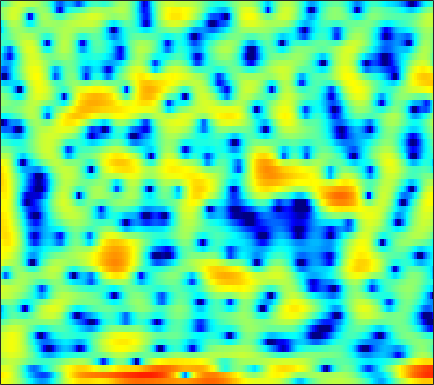

The data file committed next to this chart (first rows):
4.192, 4.1495, 4.0035, 3.7134, 3.4107, 2.9261, 2.3104, 1.7867, 0.97525, 0.067097, -0.91465, -1.7394, -2.9283, -4.0532, -4.9904, -6.099, -7.0533, -7.7502, -8.3878, -8.4843, -8.1408, -7.6216, -6.5936, -5.3502
5.165, 5.012, 4.697, 4.249, 3.808, 3.107, 2.258, 1.518, 0.4057, -0.8371, -2.201, -3.287, -4.779, -6.255, -7.34, -8.672, -9.858, -10.57, -11.24, -11.65, -11.51, -10.99, -9.713, -8.004
3.064, 3.264, 3.347, 3.221, 2.999, 2.52, 1.822, 1.166, 0.08449, -1.204, -2.775, -4.12, -6.073, -8.06, -9.299, -10.1, -9.696, -8.888, -7.56, -6.244, -5.061, -4.194, -3.117, -2.074
1.092, 1.553, 1.99, 2.245, 2.324, 2.293, 2.115, 1.883, 1.484, 0.9954, 0.4469, 0.03227, -0.5199, -1.04, -1.395, -1.807, -2.149, -2.334, -2.53, -2.613, -2.603, -2.533, -2.35, -2.111
2.217, 2.616, 3.024, 3.287, 3.397, 3.426, 3.332, 3.182, 2.869, 2.441, 1.917, 1.459, 0.7659, -0.03078, -0.6938, -1.651, -2.688, -3.498, -4.649, -5.803, -6.815, -7.415, -7.832, -7.759
2.924, 3.315, 3.716, 3.968, 4.064, 4.066, 3.916, 3.712, 3.317, 2.776, 2.096, 1.472, 0.5102, -0.6017, -1.54, -2.921, -4.532, -5.899, -8.041, -10.72, -14.27, -17.74, -21.12, -17.62
2.807, 3.268, 3.741, 4.049, 4.168, 4.184, 4.014, 3.769, 3.292, 2.607, 1.74, 0.9585, -0.2346, -1.631, -2.794, -4.485, -6.19, -7.416, -8.793, -9.708, -10.1, -10.07, -9.662, -8.992
2.383, 2.921, 3.462, 3.849, 4.015, 4.082, 3.975, 3.762, 3.317, 2.662, 1.792, 0.9675, -0.3866, -2.12, -3.709, -6.386, -10.03, -14.04, -23.63, -19.83, -13.22, -10.53, -8.122, -6.451
0.7996, 1.306, 1.858, 2.269, 2.484, 2.655, 2.695, 2.63, 2.434, 2.088, 1.595, 1.14, 0.4214, -0.3961, -1.051, -1.982, -2.872, -3.431, -3.898, -3.983, -3.729, -3.401, -2.888, -2.388
-1.819, -1.328, -0.7101, -0.1576, 0.167, 0.4802, 0.6704, 0.7266, 0.7109, 0.6199, 0.5032, 0.4011, 0.2774, 0.1695, 0.1055, 0.05446, 0.04871, 0.07488, 0.1504, 0.2599, 0.3597, 0.4335, 0.5002, 0.5211
-6.463, -5.187, -3.655, -2.535, -1.946, -1.495, -1.407, -1.539, -1.896, -2.347, -2.704, -2.747, -2.474, -1.848, -1.245, -0.4094, 0.3897, 0.9277, 1.542, 2.025, 2.389, 2.584, 2.729, 2.735
-7.824, -5.75, -3.757, -2.529, -2.062, -1.944, -2.442, -3.259, -5.111, -8.279, -14.24, -23.22, -13.98, -7.881, -5.189, -2.674, -0.9194, 0.09408, 1.134, 1.945, 2.577, 2.956, 3.323, 3.539
-0.4534, -0.2548, -0.008243, 0.122, 0.09257, -0.1779, -0.7194, -1.296, -2.303, -3.446, -4.434, -4.864, -4.819, -4.242, -3.665, -2.884, -2.22, -1.789, -1.232, -0.6507, -0.008348, 0.4854, 1.142, 1.734
2.607, 2.526, 2.401, 2.242, 2.084, 1.807, 1.443, 1.115, 0.621, 0.08164, -0.4919, -0.9245, -1.534, -2.228, -2.832, -3.846, -5.14, -6.265, -7.628, -7.937, -6.633, -5.122, -3.128, -1.457
3.05, 2.886, 2.683, 2.502, 2.385, 2.227, 2.056, 1.898, 1.635, 1.289, 0.8318, 0.4089, -0.3, -1.223, -2.096, -3.595, -5.605, -7.58, -10.79, -12.38, -9.723, -7.194, -4.494, -2.53
1.14, 0.6567, 0.2448, 0.1558, 0.2872, 0.606, 0.9512, 1.168, 1.347, 1.381, 1.269, 1.089, 0.7278, 0.2687, -0.1366, -0.7218, -1.305, -1.696, -2.034, -2.063, -1.794, -1.433, -0.8365, -0.2718
-3.61, -6.759, -10.46, -8.048, -5.258, -2.54, -0.7953, 0.06103, 0.7726, 1.103, 1.169, 1.097, 0.9044, 0.6696, 0.512, 0.3766, 0.3338, 0.4015, 0.5813, 0.836, 1.142, 1.379, 1.65, 1.811
-0.4183, -1.94, -3.186, -2.912, -2.075, -0.8779, -0.001611, 0.3829, 0.523, 0.2863, -0.2795, -0.8847, -1.828, -2.705, -3.143, -3.2, -2.633, -1.961, -0.9519, 0.009993, 0.8565, 1.394, 1.934, 2.288
3.574, 3.109, 2.594, 2.216, 1.988, 1.685, 1.292, 0.8732, 0.08599, -1.049, -2.654, -4.286, -7.304, -12.22, -19.22, -20.08, -11.28, -7.959, -5.031, -3.01, -1.529, -0.6838, 0.1949, 0.8364
4.368, 4.22, 3.953, 3.594, 3.262, 2.702, 1.993, 1.343, 0.292, -0.9803, -2.491, -3.773, -5.571, -7.248, -8.153, -8.489, -7.783, -6.887, -5.611, -4.373, -3.3, -2.634, -1.89, -1.289
4.359, 4.572, 4.643, 4.492, 4.231, 3.7, 2.959, 2.272, 1.181, -0.08485, -1.488, -2.579, -4.022, -5.309, -6.073, -6.705, -6.847, -6.665, -6.123, -5.431, -4.775, -4.33, -3.871, -3.588
4.723, 5.184, 5.479, 5.443, 5.22, 4.685, 3.88, 3.097, 1.838, 0.308, -1.504, -3.059, -5.447, -8.208, -10.39, -12.62, -12.57, -11.31, -9.373, -7.804, -6.721, -6.184, -5.899, -6.17
5.432, 5.7, 5.806, 5.626, 5.317, 4.67, 3.765, 2.912, 1.534, -0.1295, -2.114, -3.844, -6.576, -9.919, -12.87, -16.46, -16.01, -13.74, -11.04, -9.12, -7.798, -7.205, -6.909, -7.153
5.769, 5.761, 5.571, 5.179, 4.741, 3.958, 2.949, 2.052, 0.6592, -0.9299, -2.698, -4.109, -6.011, -7.807, -8.938, -9.982, -10.34, -10.14, -9.487, -8.571, -7.609, -6.976, -6.274, -5.763
5.786, 5.649, 5.315, 4.789, 4.258, 3.358, 2.241, 1.255, -0.2422, -1.939, -3.848, -5.38, -7.574, -9.814, -11.43, -13.13, -13.59, -12.99, -11.44, -9.618, -7.902, -6.751, -5.364, -4.237
5.376, 5.273, 4.957, 4.394, 3.812, 2.819, 1.576, 0.4883, -1.179, -3.085, -5.189, -6.946, -9.577, -12.8, -16.02, -22.71, -27.34, -19.98, -14.31, -10.67, -7.991, -6.346, -4.497, -2.973
4.528, 4.651, 4.512, 4.03, 3.438, 2.339, 0.8849, -0.424, -2.431, -4.659, -6.971, -8.653, -10.64, -12.13, -12.92, -13.37, -12.93, -12.08, -10.4, -8.443, -6.525, -5.104, -3.388, -1.834
3.965, 4.422, 4.536, 4.152, 3.54, 2.302, 0.5694, -1.095, -3.825, -7.304, -11.7, -15.62, -19.2, -17.58, -15.68, -13.78, -12.32, -11.3, -9.752, -8.052, -6.222, -4.826, -3.037, -1.383
4.669, 4.998, 5.008, 4.539, 3.888, 2.618, 0.8922, -0.7242, -3.34, -6.528, -10.24, -13.07, -15.63, -16.03, -15.74, -15.52, -15.53, -15.54, -14.65, -12.53, -9.625, -7.486, -4.909, -2.661
5.717, 5.624, 5.259, 4.603, 3.923, 2.738, 1.259, -0.03765, -1.982, -4.098, -6.303, -7.958, -10.07, -12.15, -13.84, -16.41, -20, -24.16, -29.21, -20.06, -14.05, -10.83, -7.359, -4.608
6.167, 5.84, 5.239, 4.442, 3.707, 2.555, 1.208, 0.08848, -1.542, -3.313, -5.199, -6.663, -8.694, -10.86, -12.56, -14.9, -16.98, -18.14, -18.11, -16.29, -13.24, -10.87, -7.819, -5.214
6.126, 5.73, 5.042, 4.155, 3.35, 2.126, 0.7329, -0.392, -1.974, -3.571, -5.173, -6.356, -7.993, -9.792, -11.4, -14.14, -18.36, -23.9, -29.66, -17.95, -12.34, -9.432, -6.356, -3.936
5.515, 5.174, 4.502, 3.556, 2.663, 1.2, -0.5583, -2.046, -4.147, -6.093, -7.423, -7.93, -8.171, -8.249, -8.394, -8.733, -9.096, -9.164, -8.64, -7.352, -5.574, -4.216, -2.488, -1.033
4.129, 3.982, 3.494, 2.647, 1.761, 0.1557, -2.033, -4.21, -8.258, -15.38, -26.31, -15.51, -9.965, -7.142, -5.747, -4.426, -3.435, -2.801, -1.956, -1.11, -0.2789, 0.327, 1.032, 1.589
1.915, 2.014, 1.834, 1.329, 0.7373, -0.3074, -1.649, -2.835, -4.525, -5.975, -6.53, -6.171, -5.001, -3.6, -2.605, -1.439, -0.4364, 0.2148, 0.962, 1.587, 2.079, 2.358, 2.56, 2.562
-0.3344, -0.2295, -0.3001, -0.5647, -0.8657, -1.345, -1.871, -2.244, -2.643, -2.846, -2.776, -2.53, -1.991, -1.29, -0.7118, 0.06905, 0.8034, 1.31, 1.881, 2.331, 2.642, 2.761, 2.768, 2.547
-2.281, -2.434, -2.701, -3.034, -3.295, -3.648, -3.925, -4.032, -3.999, -3.723, -3.22, -2.715, -1.931, -1.093, -0.4679, 0.334, 1.053, 1.524, 2.056, 2.464, 2.737, 2.847, 2.866, 2.717
-4.768, -5.262, -5.85, -6.407, -6.856, -7.538, -8.233, -8.623, -8.609, -7.746, -6.264, -5.024, -3.426, -1.993, -1.06, -0.01137, 0.8428, 1.359, 1.916, 2.333, 2.632, 2.796, 2.923, 2.97
-9.418, -10.28, -10.53, -10.38, -10.52, -11.43, -13.79, -17.41, -28.68, -16.88, -10.33, -7.3, -4.435, -2.405, -1.251, -0.1039, 0.7017, 1.133, 1.525, 1.78, 1.973, 2.114, 2.336, 2.603
-18.75, -25.96, -15.15, -11.11, -9.667, -8.85, -8.807, -8.943, -8.658, -7.297, -5.291, -3.756, -1.969, -0.5958, 0.1572, 0.8141, 1.084, 1.065, 0.7696, 0.2771, -0.2, -0.3793, -0.1575, 0.5511
-4.353, -4.868, -4.855, -4.322, -3.827, -3.244, -2.7, -2.3, -1.72, -1.02, -0.2262, 0.3667, 1.081, 1.612, 1.829, 1.829, 1.409, 0.7462, -0.7126, -3.099, -6.929, -10.85, -10.53, -5.407
-0.2094, -0.4578, -0.6618, -0.7351, -0.7076, -0.5855, -0.3921, -0.1949, 0.1414, 0.5402, 0.9893, 1.328, 1.716, 1.972, 2.037, 1.88, 1.395, 0.7591, -0.4979, -2.253, -4.354, -5.655, -5.775, -4.274
0.7626, 0.5586, 0.2661, -0.0383, -0.2671, -0.5229, -0.7199, -0.7816, -0.6874, -0.3749, 0.121, 0.5697, 1.183, 1.715, 2.013, 2.218, 2.18, 2.001, 1.556, 0.9556, 0.3157, -0.1315, -0.619, -0.9982
0.4217, 0.1613, -0.3015, -0.9007, -1.465, -2.398, -3.471, -4.273, -4.949, -4.573, -3.177, -1.865, -0.184, 1.21, 2.018, 2.801, 3.252, 3.399, 3.374, 3.127, 2.705, 2.299, 1.612, 0.7616
-1.68, -1.996, -2.509, -3.179, -3.861, -5.227, -7.472, -10.32, -18.85, -18.49, -8.667, -4.911, -1.595, 0.6404, 1.845, 2.98, 3.679, 3.948, 4.034, 3.836, 3.387, 2.919, 2.158, 1.266
-5.751, -6.291, -6.592, -6.447, -6.213, -5.97, -5.974, -6.013, -5.821, -4.873, -3.158, -1.69, 0.1753, 1.725, 2.646, 3.53, 4.042, 4.194, 4.09, 3.662, 2.929, 2.185, 1.027, -0.2287
-13.38, -18.55, -18.35, -12.11, -9.196, -6.529, -4.631, -3.489, -2.137, -0.8689, 0.379, 1.288, 2.392, 3.325, 3.877, 4.375, 4.567, 4.506, 4.116, 3.352, 2.165, 0.9443, -1.258, -4.315
-9.832, -11.01, -11.11, -9.619, -8.082, -6.111, -4.271, -3.015, -1.487, -0.1017, 1.12, 1.922, 2.829, 3.526, 3.894, 4.169, 4.185, 4.009, 3.527, 2.728, 1.575, 0.4578, -1.467, -3.923
-6.674, -7.395, -8.027, -8.122, -7.72, -6.65, -5.143, -3.882, -2.207, -0.6735, 0.6532, 1.472, 2.346, 2.956, 3.242, 3.399, 3.324, 3.117, 2.67, 2.042, 1.277, 0.6574, -0.1911, -0.9815
-5.933, -7.436, -9.967, -13, -14.29, -11.78, -7.865, -5.41, -2.782, -0.7871, 0.7341, 1.61, 2.456, 2.962, 3.138, 3.123, 2.835, 2.47, 1.826, 1.097, 0.4053, -0.02524, -0.367, -0.4409
-3.967, -5.274, -7.527, -10.07, -10.98, -9.007, -5.725, -3.537, -1.194, 0.5899, 1.871, 2.579, 3.192, 3.456, 3.431, 3.092, 2.378, 1.591, 0.1801, -1.572, -3.4, -4.346, -4.292, -2.994
-2.323, -2.562, -2.807, -2.823, -2.623, -1.993, -1.043, -0.2364, 0.7984, 1.694, 2.394, 2.752, 3.01, 3.004, 2.805, 2.247, 1.31, 0.2829, -1.663, -4.654, -9.654, -16.4, -13.47, -6.774
-3.491, -2.964, -2.231, -1.534, -1.025, -0.3716, 0.2407, 0.6487, 1.105, 1.431, 1.644, 1.711, 1.688, 1.534, 1.331, 0.9337, 0.3723, -0.1774, -1.075, -2.113, -3.038, -3.416, -3.256, -2.418
-6.288, -4.516, -2.691, -1.341, -0.5659, 0.1977, 0.6811, 0.8806, 0.9548, 0.8282, 0.5153, 0.2301, -0.1588, -0.4531, -0.561, -0.5641, -0.4934, -0.4301, -0.3845, -0.3695, -0.3685, -0.3139, -0.1763, 0.05832
-4.902, -3.06, -1.197, 0.1514, 0.8707, 1.487, 1.739, 1.689, 1.285, 0.476, -0.7907, -2.013, -3.803, -5.003, -4.904, -3.659, -2.126, -1.143, -0.1567, 0.5005, 0.8807, 1.016, 1.077, 1.036
-0.3382, 0.4032, 1.352, 2.146, 2.601, 2.968, 3.033, 2.843, 2.198, 1.002, -0.9072, -3.085, -7.707, -15.94, -13.14, -6.399, -2.808, -1.142, 0.2785, 1.03, 1.318, 1.26, 0.8957, 0.2462
0.3148, 0.7557, 1.382, 1.983, 2.377, 2.782, 2.983, 2.968, 2.706, 2.13, 1.273, 0.4902, -0.5461, -1.208, -1.263, -0.8117, -0.1202, 0.344, 0.737, 0.8006, 0.4988, 0.03493, -0.9927, -2.57
-2.349, -1.877, -1.104, -0.2266, 0.4323, 1.253, 1.925, 2.304, 2.635, 2.762, 2.689, 2.556, 2.311, 2.053, 1.87, 1.653, 1.418, 1.194, 0.7799, 0.2313, -0.5166, -1.21, -2.366, -3.834
